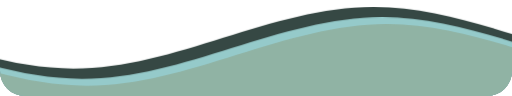
t = 0.00 s
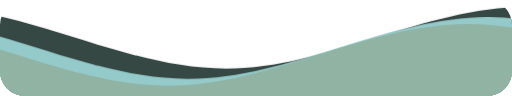
t = 1.67 s
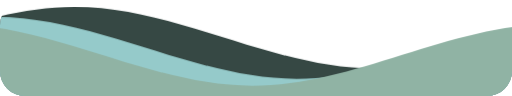
t = 3.33 s
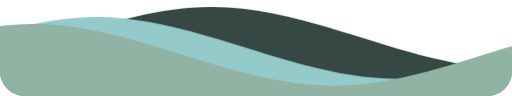
t = 5.00 s
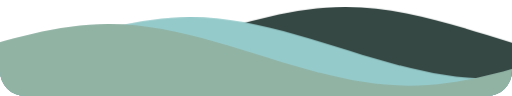
t = 6.67 s
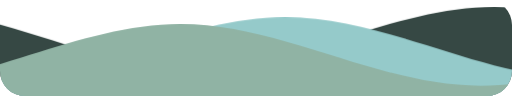
t = 8.33 s

The animated SVG that drew these frames (rendered in a browser with its animation timeline set to each time). Animation: 1 CSS @keyframes rule; frames cover the first 8.33 s, repeats indefinitely.

<svg
  class="waves"
  xmlns="http://www.w3.org/2000/svg"
  xmlns:xlink="http://www.w3.org/1999/xlink"
  viewBox="0 24 150 28"
  preserveAspectRatio="none"
  shape-rendering="auto"
>
  <defs>
    <path id="gentle-wave" d="M-160 44c30 0 58-18 88-18s 58 18 88 18 58-18 88-18 58 18 88 18 v44h-352z" />
  </defs>
  <g class="parallax">
    <use xlink:href="#gentle-wave" x="48" y="0" fill="rgba(54,72,68, 1)" />
    <use xlink:href="#gentle-wave" x="48" y="3" fill="rgba(149, 202, 202, 1)" />
    <use xlink:href="#gentle-wave" x="48" y="5" fill="rgba(144,179,164, 1)" />
  </g>

  <style>
    .waves {
      position: absolute;
      bottom: 0;
      width: 100%;
      height: 100px;
      min-height: 50px;
      max-height: 100px;
      border-radius: 25px;
    }
    .parallax>use {
      animation: move-forever 25s cubic-bezier(.55, .5, .45, .5) infinite;      
    }
    .parallax>use:nth-child(1) {
      animation-delay: -2s;
      animation-duration: 7s;
    }
    .parallax>use:nth-child(2) {
      animation-delay: -3s;
      animation-duration: 10s;
    }
    .parallax>use:nth-child(3) {
      animation-delay: -4s;
      animation-duration: 13s;
    }
    .parallax>use:nth-child(4) {
      animation-delay: -5s;
      animation-duration: 20s;
    }
    @keyframes move-forever {
      0% {
        transform: translate3d(-90px, 0, 0);
      }
      100% {
        transform: translate3d(85px, 0, 0);
      }
    }
  </style>

</svg>
